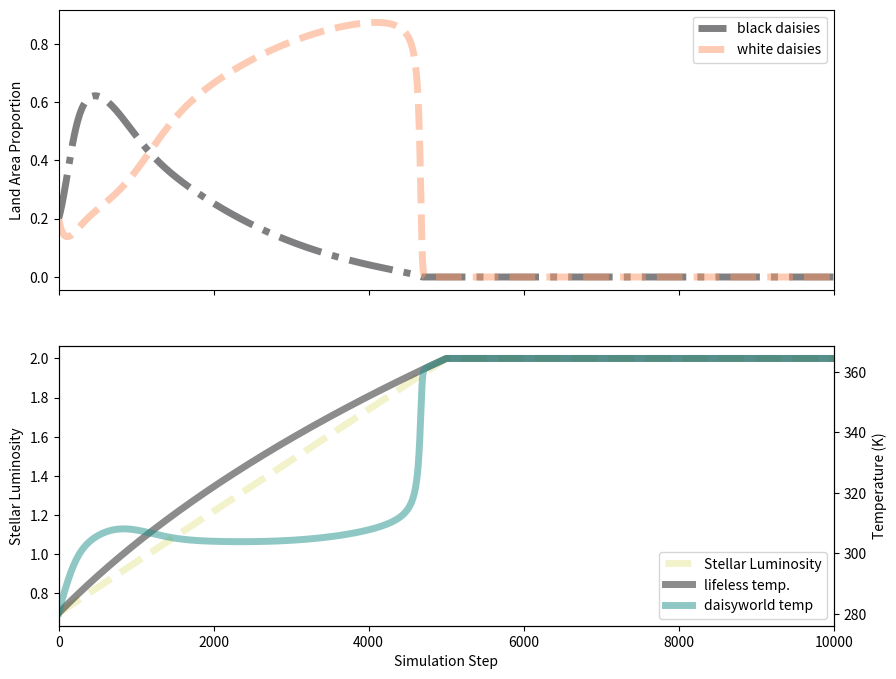

Here is the Python script that generated this plot: (Note: this script raises an exception after producing the figure.)
import numpy as np

import matplotlib.pyplot as plt

class SimpleDaisyWorld():

    def __init__(self, **kwargs):
        
        self.my_cmap = plt.get_cmap("magma")
        self.my_cmap2 = plt.get_cmap("viridis")
        # model parameters
        self.p = 1.0
        self.g = 0.003265
        self.S = 1000.0
        self.sigma = 5.67e-8
        self.gamma = 0.05
        self.q = 0.2 * self.S / self.sigma
        self.Toptim = 295.5
        self.dt = 0.01
        #albedos
        self.Ag = 0.5
        self.Aw = 0.75
        self.Ab = 0.25

        self.max_L = 2.00
        self.min_L = 0.7
        self.steps_per_period = 10000

        self.initial_L = self.min_L
        self.initial_ab = 0.2
        self.initial_aw = 0.2
        self.initial_ag = self.p - self.initial_ab - self.initial_aw

        self.reset()


    def reset(self):

        self.dL = 2 * (self.max_L - self.min_L) / self.steps_per_period

        self.ag = self.initial_ag
        self.ab = self.initial_ab
        self.aw = self.initial_aw

        self.L = self.initial_L

        self.steps = 0
        self.list_A = []
        self.list_Te = []
        self.list_Tg = []
        self.list_Tb = []
        self.list_Tw = []
        self.list_T_lifeless = []
        self.list_L = []
        self.list_beta_b = []
        self.list_beta_w = []
        self.list_dab_dt = []
        self.list_daw_dt = []
        self.list_ab = []
        self.list_aw = []
        self.list_ag = []
        self.list_steps = []

    def update_L(self, L):
        
        if self.steps % self.steps_per_period == 0:
            self.dL *= -1
        
        return max([min([self.max_L, L + self.dL]), self.min_L])

    def step(self):

        # global albedo
        self.A = self.ag * self.Ag + self.aw * self.Aw + self.ab * self.Ab
        # effective global temperature
        self.Te = ((self.S * self.L * (1.0 - self.A))/self.sigma)**(1/4.)
        self.T_lifeless = ((self.S * self.L * (1.0 - self.Ag))/self.sigma)**(1/4.)
        # local temperature, bare ground, and white and black daisies
        self.Tg = (self.q * (self.A - self.Ag) + self.Te**4.)**(1/4.)
        self.Tb = (self.q * (self.A - self.Ab) + self.Te**4.)**(1/4.)
        self.Tw = (self.q * (self.A - self.Aw) + self.Te**4.)**(1/4.)
        #print(self.Tb, self.Tg, self.Tw)
        # daisy growth rates
        self.beta_b = 1 - self.g * (self.Toptim - self.Tb)**2
        self.beta_w = 1 - self.g * (self.Toptim - self.Tw)**2
        # change in daisy populations
        self.dab_dt = self.ab * (self.ag*self.beta_b - self.gamma)
        self.daw_dt = self.aw * (self.ag*self.beta_w - self.gamma)
        # ground covered by daisies
        self.ab = self.ab + self.dt * self.dab_dt
        self.aw = self.aw + self.dt * self.daw_dt
        # bare, suitable land not populated by daisies
        self.ag = self.p - self.aw - self.ab 

        self.steps += 1
        self.L = self.update_L(self.L)

    def store_values(self):
        
        self.list_A.append(self.A)
        self.list_Te.append(self.Te)
        self.list_Tg.append(self.Tg)
        self.list_Tb.append(self.Tb)
        self.list_Tw.append(self.Tw)
        self.list_T_lifeless.append(self.T_lifeless)
        self.list_beta_b.append(self.beta_b)
        self.list_beta_w.append(self.beta_w)
        self.list_dab_dt.append(self.dab_dt)
        self.list_daw_dt.append(self.daw_dt)
        self.list_ab.append(self.ab)
        self.list_aw.append(self.aw)
        self.list_ag.append(self.ag)
        self.list_steps.append(self.steps)
        self.list_L.append(self.L)

    def run_sim(self, num_periods=1):

        for period in range(num_periods):
            for step in range(self.steps_per_period):
                self.step()
                self.store_values()

    def plot_curve(self, show_habitable=False):

        fig, ax = plt.subplots(2,1, figsize=(10,8))
        ax2 = ax[1].twinx()

        lines = ax[1].plot(self.list_steps, self.list_L, "--", \
                color=[0.9,0.9,0.6], label="Stellar Luminosity", lw=5, alpha=0.5)
        lines += ax2.plot(self.list_steps, self.list_T_lifeless, \
                color=[0.1,0.1,0.1], label="lifeless temp.", lw=5, alpha=0.5)
        lines += ax2.plot(self.list_steps, self.list_Te, \
                color=self.my_cmap2(128), label="daisyworld temp", lw=5, alpha=0.5)

        if show_habitable:
            pm_range = np.sqrt(1 / self.g)

            my_x = [0, max(self.list_steps)//2]
            upper = self.Toptim + pm_range
            lower = self.Toptim - pm_range

            my_fill = ax2.fill_between(my_x, [lower, lower],\
                    [upper, upper], alpha=0.1225, color=self.my_cmap2(96),\
                    label="habitable range")
            lines += ax2.plot(my_x, [self.Toptim, self.Toptim],\
                    alpha=0.1225, color=self.my_cmap2(96), \
                    label="habitable range")

        labels = [line.get_label() for line in lines]
        ax[1].legend(lines, labels, loc=4)
        ax[0].plot(self.list_steps, self.list_ab, "-.", \
                color=self.my_cmap(0), label="black daisies", lw=5, alpha=0.5)
        ax[0].plot(self.list_steps, self.list_aw, "--", \
                color=self.my_cmap(200), label="white daisies", lw=5, alpha=0.5)
        ax[0].legend()

        ax[1].set_xlim(0, max(self.list_steps))
        ax[0].set_xlim(0, max(self.list_steps))

        ax[0].set_ylabel("Land Area Proportion")
        ax[1].set_xlabel("Simulation Step")
        ax[1].set_ylabel("Stellar Luminosity")
        ax2.set_ylabel("Temperature (K)")
        ax[0].set_xticklabels("")



        return fig, ax

if __name__ == "__main__":

    world = SimpleDaisyWorld()

    world.run_sim()
    fig, ax = world.plot_curve()
    fig.savefig("assets/daisy_world_simple.png")


